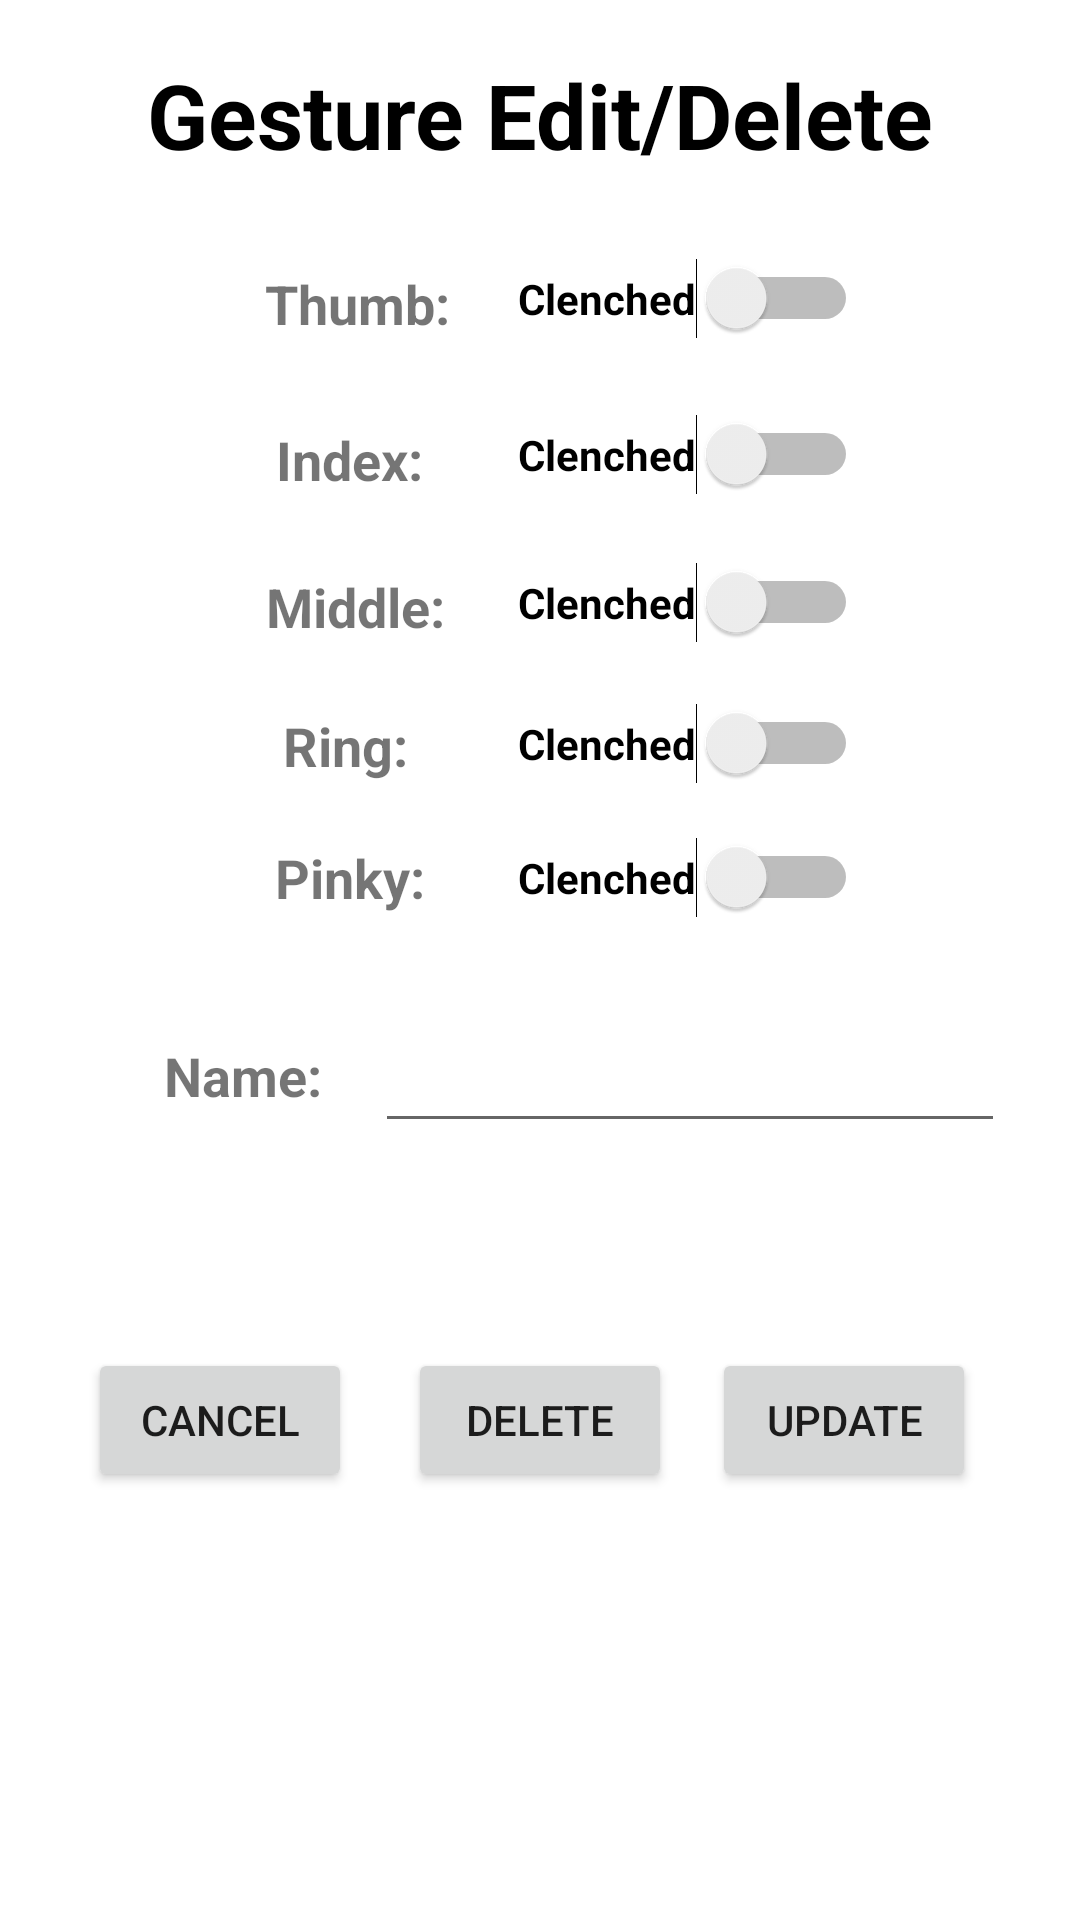

Layout XML and referenced resources for this Android screen:
<!-- AndroidManifest.xml: application theme Theme.Godhand -->
<!-- res/layout/activity_gesture_edit_delete.xml -->
<?xml version="1.0" encoding="utf-8"?>
<androidx.constraintlayout.widget.ConstraintLayout xmlns:android="http://schemas.android.com/apk/res/android"
    xmlns:app="http://schemas.android.com/apk/res-auto"
    xmlns:tools="http://schemas.android.com/tools"
    android:layout_width="match_parent"
    android:layout_height="match_parent"
    tools:context=".Activities.GestureEditDelete">

    <TextView
        android:id="@+id/title"
        android:layout_width="wrap_content"
        android:layout_height="wrap_content"
        android:text="Gesture Edit/Delete"
        android:textColor="#000000"
        android:textSize="30sp"
        android:textStyle="bold"
        app:layout_constraintBottom_toBottomOf="parent"
        app:layout_constraintEnd_toEndOf="parent"
        app:layout_constraintStart_toStartOf="parent"
        app:layout_constraintTop_toTopOf="parent"
        app:layout_constraintVertical_bias="0.03" />

    <TextView
        android:id="@+id/thumb_label"
        android:layout_width="wrap_content"
        android:layout_height="wrap_content"
        android:text="Thumb: "
        android:textAlignment="center"
        android:textSize="18sp"
        android:textStyle="bold"
        app:layout_constraintBottom_toBottomOf="parent"
        app:layout_constraintEnd_toEndOf="parent"
        app:layout_constraintHorizontal_bias="0.3"
        app:layout_constraintStart_toStartOf="parent"
        app:layout_constraintTop_toBottomOf="@+id/title"
        app:layout_constraintVertical_bias="0.055" />

    <Switch
        android:id="@+id/thumb_switch"
        android:layout_width="wrap_content"
        android:layout_height="wrap_content"
        android:text="Clenched"
        android:textAlignment="textStart"
        android:textStyle="bold"
        app:layout_constraintBottom_toBottomOf="parent"
        app:layout_constraintEnd_toEndOf="parent"
        app:layout_constraintHorizontal_bias="0.7"
        app:layout_constraintStart_toStartOf="parent"
        app:layout_constraintTop_toBottomOf="@+id/title"
        app:layout_constraintVertical_bias="0.05"
        tools:ignore="UseSwitchCompatOrMaterialXml" />

    <TextView
        android:id="@+id/index_label"
        android:layout_width="wrap_content"
        android:layout_height="wrap_content"
        android:text="Index: "
        android:textAlignment="center"
        android:textSize="18sp"
        android:textStyle="bold"
        app:layout_constraintBottom_toBottomOf="parent"
        app:layout_constraintEnd_toEndOf="parent"
        app:layout_constraintHorizontal_bias="0.3"
        app:layout_constraintStart_toStartOf="parent"
        app:layout_constraintTop_toBottomOf="@+id/thumb_label"
        app:layout_constraintVertical_bias="0.055" />

    <Switch
        android:id="@+id/index_switch"
        android:layout_width="wrap_content"
        android:layout_height="wrap_content"
        android:text="Clenched"
        android:textAlignment="textStart"
        android:textStyle="bold"
        app:layout_constraintBottom_toBottomOf="parent"
        app:layout_constraintEnd_toEndOf="parent"
        app:layout_constraintHorizontal_bias="0.7"
        app:layout_constraintStart_toStartOf="parent"
        app:layout_constraintTop_toBottomOf="@+id/thumb_switch"
        app:layout_constraintVertical_bias="0.05"
        tools:ignore="UseSwitchCompatOrMaterialXml" />

    <TextView
        android:id="@+id/middle_label"
        android:layout_width="wrap_content"
        android:layout_height="wrap_content"
        android:text="Middle: "
        android:textAlignment="center"
        android:textSize="18sp"
        android:textStyle="bold"
        app:layout_constraintBottom_toBottomOf="parent"
        app:layout_constraintEnd_toEndOf="parent"
        app:layout_constraintHorizontal_bias="0.3"
        app:layout_constraintStart_toStartOf="parent"
        app:layout_constraintTop_toBottomOf="@+id/index_label"
        app:layout_constraintVertical_bias="0.055" />

    <Switch
        android:id="@+id/middle_switch"
        android:layout_width="wrap_content"
        android:layout_height="wrap_content"
        android:text="Clenched"
        android:textAlignment="textStart"
        android:textStyle="bold"
        app:layout_constraintBottom_toBottomOf="parent"
        app:layout_constraintEnd_toEndOf="parent"
        app:layout_constraintHorizontal_bias="0.7"
        app:layout_constraintStart_toStartOf="parent"
        app:layout_constraintTop_toBottomOf="@+id/index_switch"
        app:layout_constraintVertical_bias="0.05"
        tools:ignore="UseSwitchCompatOrMaterialXml" />

    <TextView
        android:id="@+id/ring_label"
        android:layout_width="wrap_content"
        android:layout_height="wrap_content"
        android:text="Ring: "
        android:textAlignment="center"
        android:textSize="18sp"
        android:textStyle="bold"
        app:layout_constraintBottom_toBottomOf="parent"
        app:layout_constraintEnd_toEndOf="parent"
        app:layout_constraintHorizontal_bias="0.3"
        app:layout_constraintStart_toStartOf="parent"
        app:layout_constraintTop_toBottomOf="@+id/middle_label"
        app:layout_constraintVertical_bias="0.055" />

    <Switch
        android:id="@+id/ring_switch"
        android:layout_width="wrap_content"
        android:layout_height="wrap_content"
        android:text="Clenched"
        android:textAlignment="textStart"
        android:textStyle="bold"
        app:layout_constraintBottom_toBottomOf="parent"
        app:layout_constraintEnd_toEndOf="parent"
        app:layout_constraintHorizontal_bias="0.7"
        app:layout_constraintStart_toStartOf="parent"
        app:layout_constraintTop_toBottomOf="@+id/middle_switch"
        app:layout_constraintVertical_bias="0.05"
        tools:ignore="UseSwitchCompatOrMaterialXml" />

    <TextView
        android:id="@+id/pinky_label"
        android:layout_width="wrap_content"
        android:layout_height="wrap_content"
        android:text="Pinky: "
        android:textAlignment="center"
        android:textSize="18sp"
        android:textStyle="bold"
        app:layout_constraintBottom_toBottomOf="parent"
        app:layout_constraintEnd_toEndOf="parent"
        app:layout_constraintHorizontal_bias="0.3"
        app:layout_constraintStart_toStartOf="parent"
        app:layout_constraintTop_toBottomOf="@+id/ring_label"
        app:layout_constraintVertical_bias="0.055" />

    <Switch
        android:id="@+id/pinky_switch"
        android:layout_width="wrap_content"
        android:layout_height="wrap_content"
        android:text="Clenched"
        android:textAlignment="textStart"
        android:textStyle="bold"
        app:layout_constraintBottom_toBottomOf="parent"
        app:layout_constraintEnd_toEndOf="parent"
        app:layout_constraintHorizontal_bias="0.7"
        app:layout_constraintStart_toStartOf="parent"
        app:layout_constraintTop_toBottomOf="@+id/ring_switch"
        app:layout_constraintVertical_bias="0.05"
        tools:ignore="UseSwitchCompatOrMaterialXml" />

    <TextView
        android:id="@+id/name_label"
        android:layout_width="66dp"
        android:layout_height="24dp"
        android:text="Name: "
        android:textAlignment="center"
        android:textSize="18sp"
        android:textStyle="bold"
        app:layout_constraintBottom_toBottomOf="parent"
        app:layout_constraintEnd_toEndOf="parent"
        app:layout_constraintHorizontal_bias="0.17"
        app:layout_constraintStart_toStartOf="parent"
        app:layout_constraintTop_toBottomOf="@+id/pinky_label"
        app:layout_constraintVertical_bias="0.134" />

    <EditText
        android:id="@+id/edit_name"
        android:layout_width="wrap_content"
        android:layout_height="wrap_content"
        android:ems="10"
        android:inputType="textPersonName"
        app:layout_constraintBottom_toBottomOf="parent"
        app:layout_constraintEnd_toEndOf="parent"
        app:layout_constraintHorizontal_bias="0.267"
        app:layout_constraintStart_toEndOf="@+id/name_label"
        app:layout_constraintTop_toBottomOf="@+id/pinky_switch"
        app:layout_constraintVertical_bias="0.115" />

    <Button
        android:id="@+id/cancel"
        android:layout_width="wrap_content"
        android:layout_height="wrap_content"
        android:onClick="cancel_click"
        android:text="CANCEL"
        app:layout_constraintBottom_toBottomOf="parent"
        app:layout_constraintEnd_toEndOf="parent"
        app:layout_constraintHorizontal_bias="0.108"
        app:layout_constraintStart_toStartOf="parent"
        app:layout_constraintTop_toBottomOf="@+id/edit_name"
        app:layout_constraintVertical_bias="0.324" />

    <Button
        android:id="@+id/delete"
        android:layout_width="wrap_content"
        android:layout_height="wrap_content"
        android:onClick="delete_click"
        android:text="DELETE"
        app:layout_constraintBottom_toBottomOf="parent"
        app:layout_constraintEnd_toEndOf="parent"
        app:layout_constraintStart_toStartOf="parent"
        app:layout_constraintTop_toBottomOf="@+id/edit_name"
        app:layout_constraintVertical_bias="0.324" />

    <Button
        android:id="@+id/update"
        android:layout_width="wrap_content"
        android:layout_height="wrap_content"
        android:onClick="update_click"
        android:text="UPDATE"
        app:layout_constraintBottom_toBottomOf="parent"
        app:layout_constraintEnd_toEndOf="parent"
        app:layout_constraintHorizontal_bias="0.873"
        app:layout_constraintStart_toStartOf="parent"
        app:layout_constraintTop_toBottomOf="@+id/edit_name"
        app:layout_constraintVertical_bias="0.324" />

</androidx.constraintlayout.widget.ConstraintLayout>
<!-- resources referenced by this layout -->
<resources>
  <style name="Theme.Godhand" parent="Theme.MaterialComponents.DayNight.DarkActionBar">
          
          <item name="colorPrimary">@color/purple_500</item>
          <item name="colorPrimaryVariant">@color/purple_700</item>
          <item name="colorOnPrimary">@color/white</item>
          
          <item name="colorSecondary">@color/teal_200</item>
          <item name="colorSecondaryVariant">@color/teal_700</item>
          <item name="colorOnSecondary">@color/black</item>
          
          <item name="android:statusBarColor" tools:targetApi="l">?attr/colorPrimaryVariant</item>
          
      </style>
  <!-- not gathered from this repository: default colours our renderer supplied (Android Studio template values) -->
  <color name="purple_500">#FF6200EE</color>
  <color name="purple_700">#FF3700B3</color>
  <color name="teal_200">#FF03DAC5</color>
  <color name="teal_700">#FF018786</color>
  <color name="black">#FF000000</color>
  <color name="white">#FFFFFFFF</color>
</resources>
